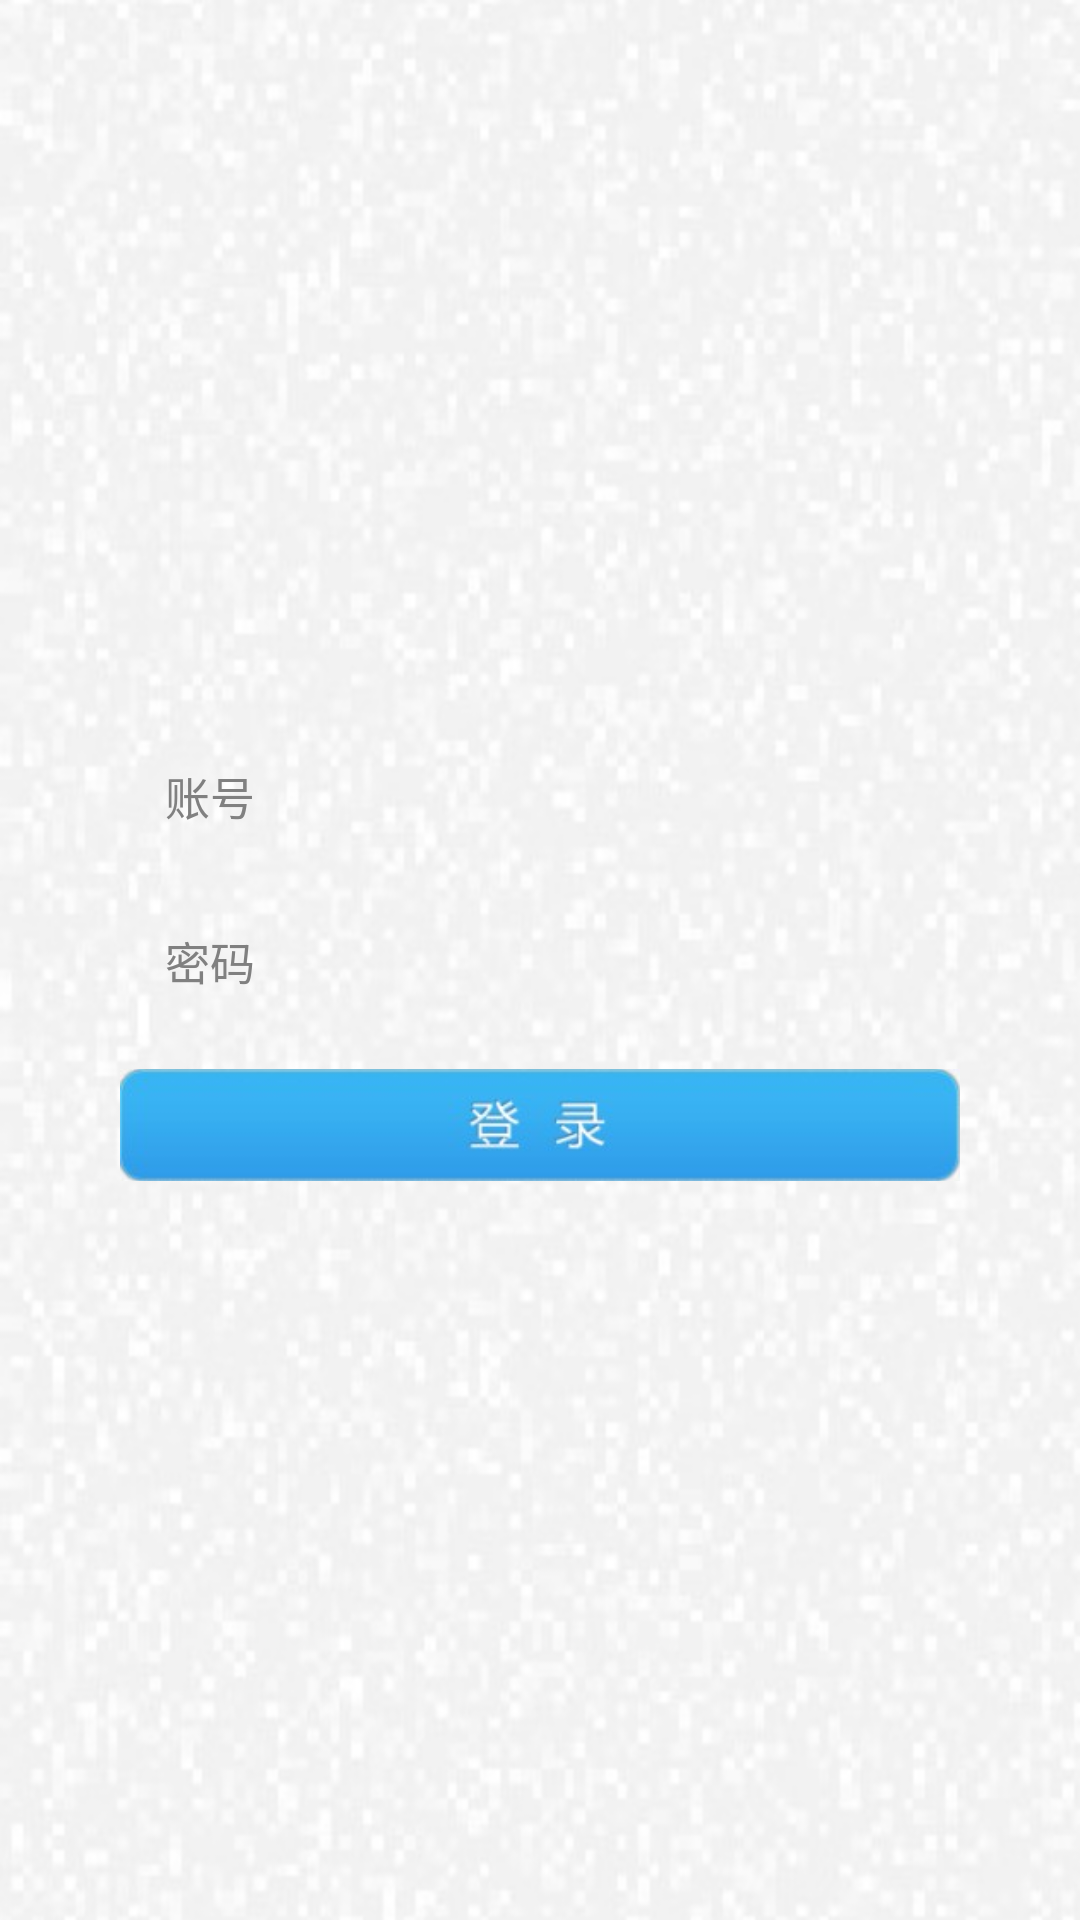

Layout XML and referenced resources for this Android screen:
<!-- AndroidManifest.xml: application theme AppTheme -->
<!-- res/layout/login.xml -->
<?xml version="1.0" encoding="utf-8"?>

<RelativeLayout xmlns:android="http://schemas.android.com/apk/res/android"
    android:layout_width="match_parent"
    android:layout_height="match_parent"
    android:orientation="vertical"
    android:background="@drawable/login_bgd"
    android:gravity="center_horizontal" >
    
	<ImageView
	    android:id="@+id/iv_logo"
	    android:layout_width="wrap_content"
	    android:layout_height="wrap_content"
	    android:layout_centerHorizontal="true"
	    android:layout_marginTop="50dp"
	    android:src="@drawable/yeelink" />

	<RelativeLayout 
	    android:layout_width="wrap_content"
	    android:layout_height="wrap_content"
	    android:layout_centerInParent="true"
	    >
	    
	    <EditText
		    android:id="@+id/et_user"
		    android:layout_width="250dp"
		    android:layout_height="45dp"
		    android:background="@drawable/login_selector"
		    android:hint="@string/user_id"
		    android:textColor="#000000"
		    android:textSize="15sp"
		    android:layout_centerHorizontal="true"
		    android:layout_marginBottom="10dp"/>
	
		<EditText
		    android:id="@+id/et_passwd"
		    android:layout_width="250dp"
		    android:layout_height="45dp"
		   	android:layout_below="@id/et_user"
		    android:background="@drawable/login_selector"
		    android:hint="@string/user_passwd"
		    android:textColor="#000000"
		    android:textSize="15sp"
		    android:layout_centerHorizontal="true"
		    android:inputType="textPassword" 
		    android:layout_marginBottom="10dp"/>
		
		<ImageView 
		    android:id="@+id/iv_login"
		    android:layout_width="280dp"
		    android:layout_height="wrap_content"
		    android:layout_below="@id/et_passwd"
		    android:src="@drawable/login_btn"
		    />
	    
	</RelativeLayout>
	

</RelativeLayout>
<!-- resources referenced by this layout -->
<resources>
  <!-- drawable login_bgd (drawable) -->
  <?xml version="1.0" encoding="utf-8"?>
  
  <bitmap xmlns:android="http://schemas.android.com/apk/res/android"
  	android:src="@drawable/login_bg"
  	android:scaleType="fitStart"/>
  <!-- drawable login_btn: jpg bitmap (drawable-hdpi, 5661 bytes) -->
  <!-- drawable login_selector (drawable) -->
  <?xml version="1.0" encoding="utf-8"?>
  
  <selector xmlns:android="http://schemas.android.com/apk/res/android" >
  <item android:state_focused="true" android:drawable="@drawable/login_border_pressed"/>
  <item android:state_focused="false" android:drawable="@drawable/login_border_normal"/>
  </selector>
  <string name="user_id">账号</string>
  <string name="user_passwd">密码</string>
  <style name="AppTheme" parent="AppBaseTheme">
          
      </style>
  <!-- drawable login_bg: jpg bitmap (drawable-hdpi, 28463 bytes) -->
  <style name="AppBaseTheme" parent="android:Theme.Light">
          
      </style>
</resources>
